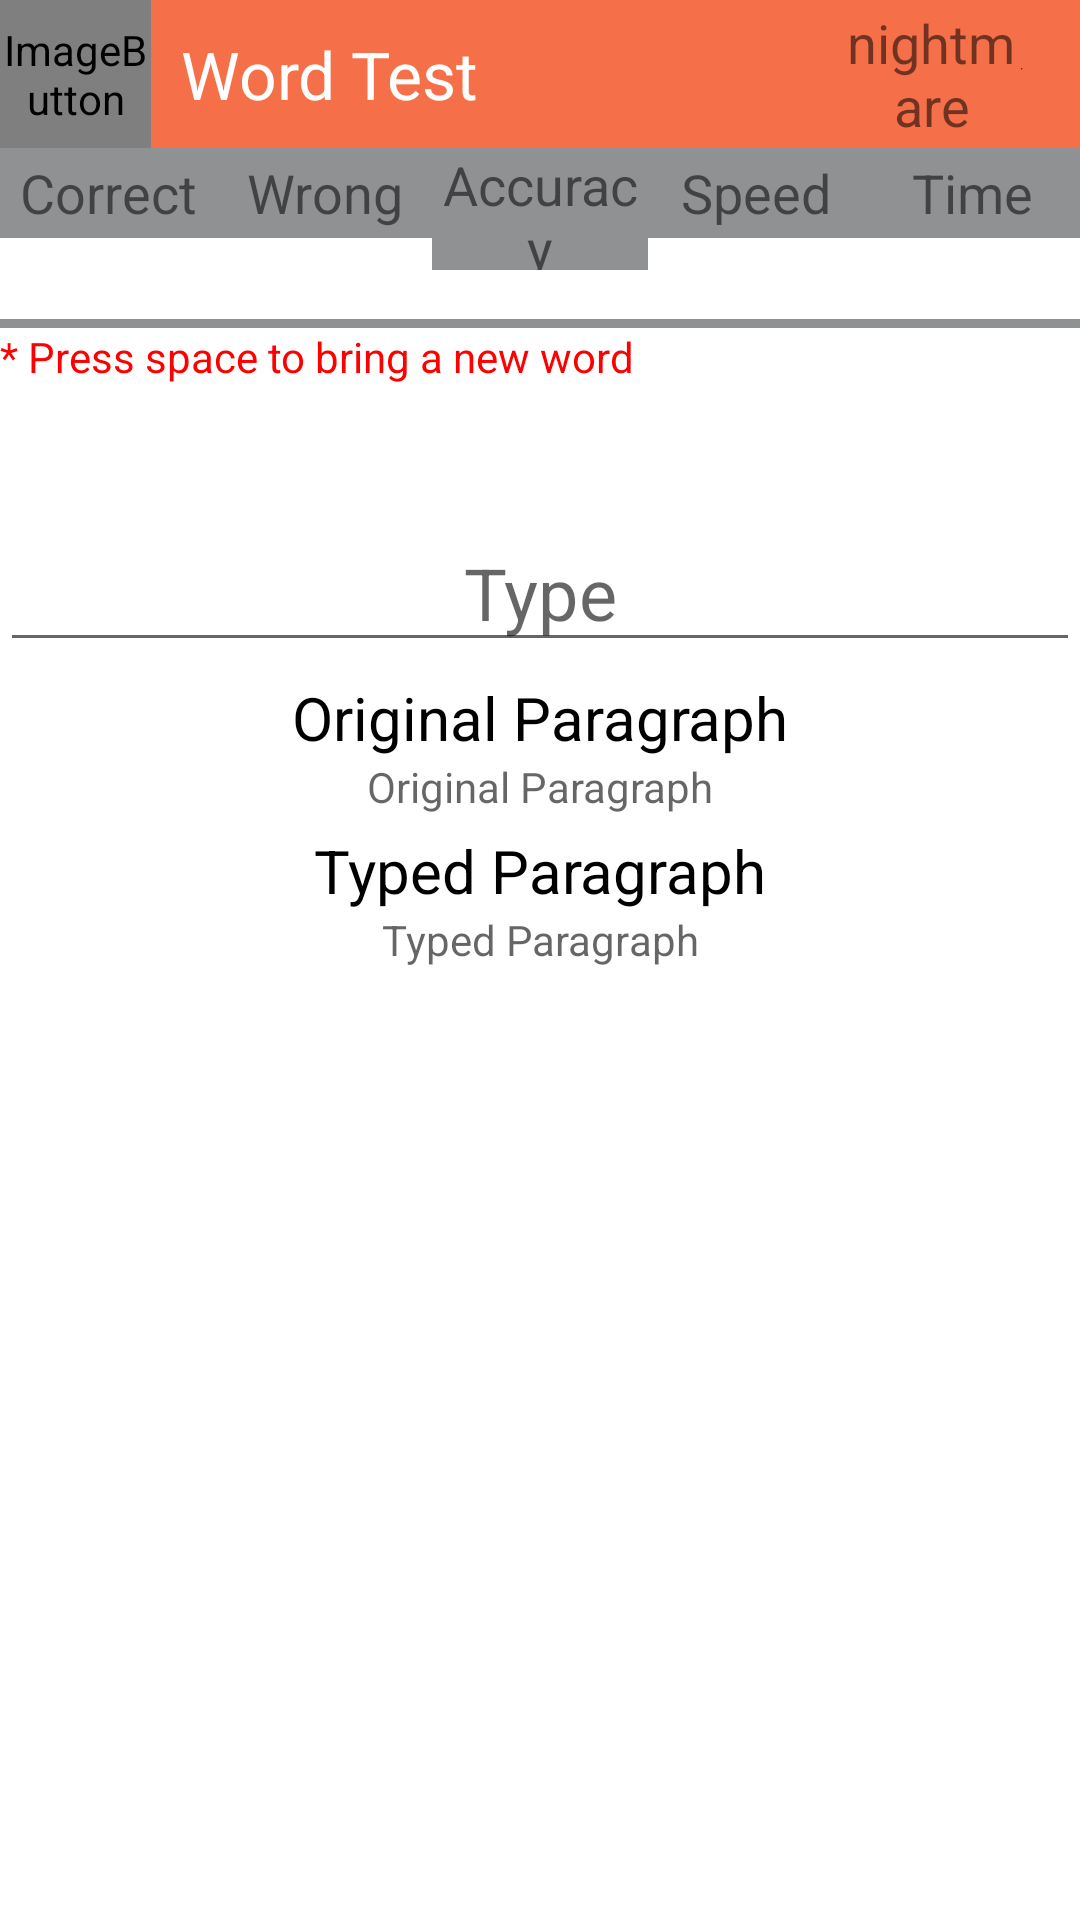

Android layout source for this screen:
<!-- AndroidManifest.xml: application theme Theme.Typing_test_app -->
<!-- res/layout/activity_word_test.xml -->
<?xml version="1.0" encoding="utf-8"?>
<RelativeLayout xmlns:android="http://schemas.android.com/apk/res/android"
    xmlns:app="http://schemas.android.com/apk/res-auto"
    xmlns:tools="http://schemas.android.com/tools"
    android:layout_width="match_parent"
    android:layout_height="match_parent"
    tools:context=".WordTestActivity">

    <LinearLayout
        android:id="@+id/WT_LL_V"
        android:layout_width="match_parent"
        android:layout_height="match_parent"
        android:background="@color/white"
        android:orientation="vertical">

        <LinearLayout
            android:id="@+id/WT_LL_title"
            android:layout_width="match_parent"
            android:layout_height="wrap_content"
            android:background="@color/background_orange"
            android:orientation="horizontal">

            <ImageButton
                android:id="@+id/back_button_word_test"
                android:layout_width="wrap_content"
                android:layout_height="match_parent"
                android:layout_weight="1"
                android:background="@color/background_orange"
                app:srcCompat="@drawable/arrow_back_image" />

            <TextView
                android:id="@+id/WT_title"
                android:layout_width="230dp"
                android:layout_height="wrap_content"
                android:padding="10dp"
                android:text="@string/word_test_title"
                android:textColor="@color/white"
                android:textSize="22sp" />

            <TextView
                android:id="@+id/difficultytext"
                android:layout_width="90dp"
                android:layout_height="match_parent"
                android:layout_weight="1"
                android:gravity="center"
                android:text="nightmare"
                android:textSize="18sp" />

            <Spinner
                android:id="@+id/difficultySpinner"
                android:layout_width="50dp"
                android:layout_height="match_parent"
                android:layout_weight="1" />

        </LinearLayout>

        <LinearLayout
            android:id="@+id/WT_LL_hint"
            android:layout_width="match_parent"
            android:layout_height="60dp"
            android:background="@drawable/bottom_singleline_3dp"
            android:orientation="horizontal"
            android:weightSum="10">

            <LinearLayout
                android:layout_width="match_parent"
                android:layout_height="match_parent"
                android:layout_weight="2"
                android:orientation="vertical">

                <TextView
                    android:id="@+id/correct_text"
                    android:layout_width="match_parent"
                    android:layout_height="wrap_content"
                    android:layout_weight="2"
                    android:background="@color/background_gray"
                    android:gravity="center"
                    android:text="@string/correct_text"
                    android:textSize="18sp" />

                <TextView
                    android:id="@+id/WT_correct_data"
                    android:layout_width="match_parent"
                    android:layout_height="wrap_content"
                    android:layout_weight="2"
                    android:gravity="center"
                    android:textColor="@color/black"
                    android:textSize="18sp" />
            </LinearLayout>

            <LinearLayout
                android:layout_width="match_parent"
                android:layout_height="match_parent"
                android:layout_weight="2"
                android:orientation="vertical">

                <TextView
                    android:id="@+id/wrong_text"
                    android:layout_width="match_parent"
                    android:layout_height="wrap_content"
                    android:layout_weight="2"
                    android:background="@color/background_gray"
                    android:gravity="center"
                    android:text="@string/wrong_text"
                    android:textSize="18sp" />

                <TextView
                    android:id="@+id/WT_wrong_data"
                    android:layout_width="match_parent"
                    android:layout_height="wrap_content"
                    android:layout_weight="2"
                    android:gravity="center"
                    android:textColor="@color/Red"
                    android:textSize="18sp" />
            </LinearLayout>

            <LinearLayout
                android:layout_width="match_parent"
                android:layout_height="match_parent"
                android:layout_weight="2"
                android:orientation="vertical">

                <TextView
                    android:id="@+id/accuracy_text"
                    android:layout_width="match_parent"
                    android:layout_height="wrap_content"
                    android:layout_weight="2"
                    android:background="@color/background_gray"
                    android:gravity="center"
                    android:text="@string/accuracy_text"
                    android:textSize="18sp" />

                <TextView
                    android:id="@+id/WT_accuracy_data"
                    android:layout_width="match_parent"
                    android:layout_height="wrap_content"
                    android:layout_weight="2"
                    android:gravity="center"
                    android:textColor="@color/black"
                    android:textSize="18sp" />
            </LinearLayout>

            <LinearLayout
                android:layout_width="match_parent"
                android:layout_height="match_parent"
                android:layout_weight="2"
                android:orientation="vertical">

                <TextView
                    android:id="@+id/speed_text"
                    android:layout_width="match_parent"
                    android:layout_height="wrap_content"
                    android:layout_weight="2"
                    android:background="@color/background_gray"
                    android:gravity="center"
                    android:text="@string/speed_text"
                    android:textSize="18sp" />

                <TextView
                    android:id="@+id/WT_speed_data"
                    android:layout_width="match_parent"
                    android:layout_height="wrap_content"
                    android:layout_weight="2"
                    android:gravity="center"
                    android:textColor="@color/black"
                    android:textSize="18sp" />
            </LinearLayout>

            <LinearLayout
                android:layout_width="match_parent"
                android:layout_height="match_parent"
                android:layout_weight="2"
                android:orientation="vertical">

                <TextView
                    android:id="@+id/time_text"
                    android:layout_width="match_parent"
                    android:layout_height="wrap_content"
                    android:layout_weight="2"
                    android:background="@color/background_gray"
                    android:gravity="center"
                    android:text="@string/time_text"
                    android:textSize="18sp" />

                <TextView
                    android:id="@+id/WT_time_data"
                    android:layout_width="match_parent"
                    android:layout_height="wrap_content"
                    android:layout_weight="2"
                    android:gravity="center"
                    android:textColor="@color/black"
                    android:textSize="18sp" />
            </LinearLayout>

        </LinearLayout>

        <TextView
            android:id="@+id/space_hint"
            android:layout_width="match_parent"
            android:layout_height="wrap_content"
            android:gravity="left"
            android:text="* Press space to bring a new word"
            android:textColor="#FF0000"/>

        <TextView
            android:id="@+id/word_show"
            android:layout_width="match_parent"
            android:layout_height="wrap_content"
            android:gravity="center"
            android:textColor="@color/black"
            android:textSize="32sp" />

        <EditText
            android:id="@+id/word_type_view"
            android:layout_width="match_parent"
            android:layout_height="wrap_content"
            android:ems="10"
            android:gravity="center"
            android:hint="Type"
            android:inputType="textPersonName"
            android:textSize="24sp"/>

        <TextView
            android:id="@+id/WT_original_hint"
            android:layout_width="match_parent"
            android:layout_height="wrap_content"
            android:gravity="center"
            android:paddingTop="5dp"
            android:text="Original Paragraph"
            android:textColor="@color/black"
            android:textSize="20sp" />

        <TextView
            android:id="@+id/WT_original_text"
            android:layout_width="match_parent"
            android:layout_height="wrap_content"
            android:gravity="bottom|center"
            android:hint="Original Paragraph"
            android:maxLines="4"
            android:scrollbars="vertical"
            android:text="" />

        <TextView
            android:id="@+id/WT_typed_hint"
            android:layout_width="match_parent"
            android:layout_height="wrap_content"
            android:gravity="center"
            android:paddingTop="5dp"
            android:text="Typed Paragraph"
            android:textColor="@color/black"
            android:textSize="20sp" />

        <TextView
            android:id="@+id/WT_typed_text"
            android:layout_width="match_parent"
            android:layout_height="wrap_content"
            android:gravity="bottom|center"
            android:hint="Typed Paragraph"
            android:maxLines="4"
            android:scrollbars="vertical"
            android:text="" />

    </LinearLayout>

</RelativeLayout>
<!-- resources referenced by this layout -->
<resources>
  <color name="Red">#FF0000</color>
  <color name="background_gray">#8F9193</color>
  <color name="background_orange">#F56F49</color>
  <color name="black">#FF000000</color>
  <color name="white">#FFFFFFFF</color>
  <!-- drawable arrow_back_image (drawable) -->
  <layer-list xmlns:android="http://schemas.android.com/apk/res/android">
      <item
          android:drawable="@drawable/arrow_back_icon"
          android:width="30dp"
          android:height="30dp">
  
      </item>
  </layer-list>
  <!-- drawable bottom_singleline_3dp (drawable) -->
  <?xml version="1.0" encoding="utf-8"?>
  <layer-list xmlns:android="http://schemas.android.com/apk/res/android">
      <item>
          <shape>
              <solid android:color="@color/background_gray"/>
          </shape>
      </item>
  
      <item android:bottom="3dp">
          <shape>
              <solid android:color="@color/white"/>
          </shape>
      </item>
  </layer-list>
  <string name="accuracy_text">Accuracy</string>
  <string name="correct_text">Correct</string>
  <string name="speed_text">Speed</string>
  <string name="time_text">Time</string>
  <string name="word_test_title">Word Test</string>
  <string name="wrong_text">Wrong</string>
  <style name="Theme.Typing_test_app" parent="Theme.AppCompat.Light.NoActionBar">
          
          <item name="colorPrimary">@color/purple_500</item>
          <item name="colorPrimaryVariant">@color/purple_700</item>
          <item name="colorOnPrimary">@color/white</item>
          
          <item name="colorSecondary">@color/teal_200</item>
          <item name="colorSecondaryVariant">@color/teal_700</item>
          <item name="colorOnSecondary">@color/black</item>
          
          <item name="android:statusBarColor">?attr/colorPrimaryVariant</item>
          
          <item name="textAllCaps">false</item>
          <item name="android:textAllCaps">false</item>
      </style>
  <color name="purple_500">#FF6200EE</color>
  <color name="purple_700">#FF3700B3</color>
  <color name="teal_200">#FF03DAC5</color>
  <color name="teal_700">#FF018786</color>
</resources>
